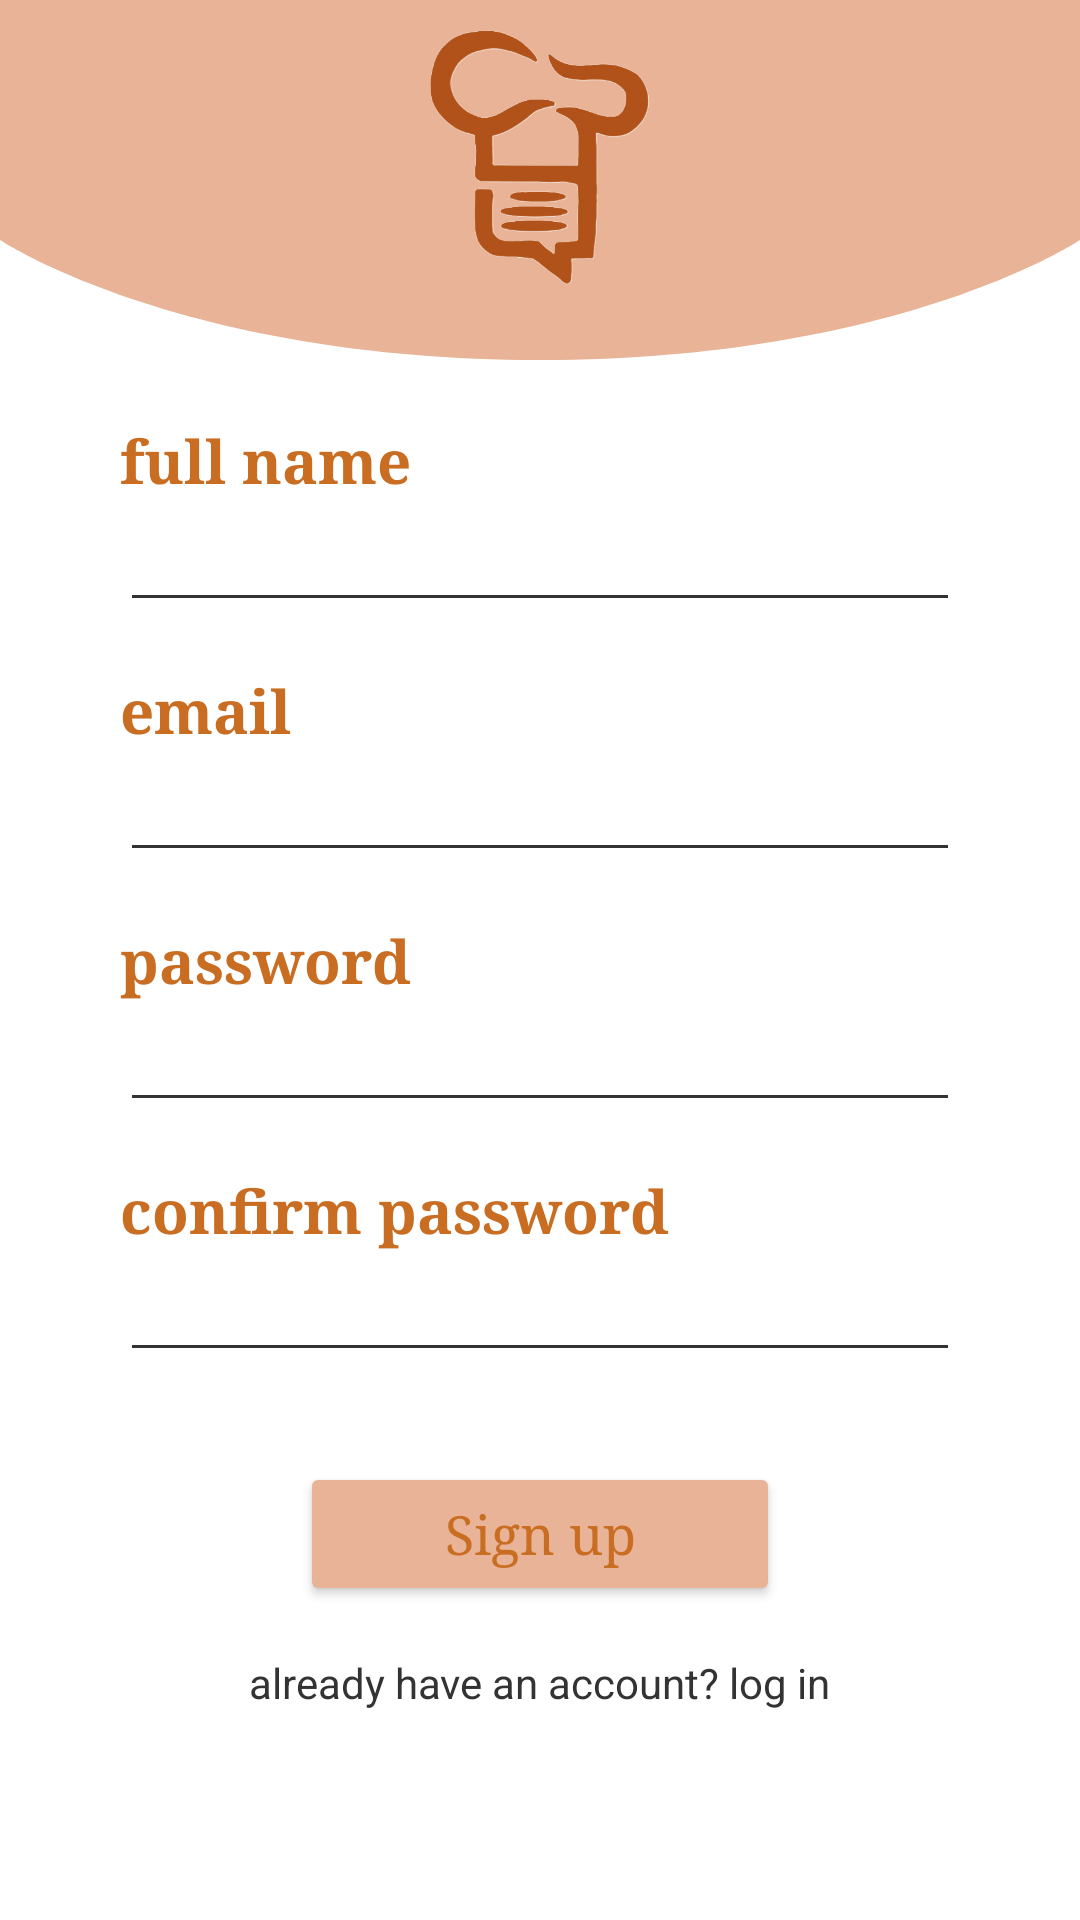

The Android layout XML behind this screen, and the referenced resources:
<!-- AndroidManifest.xml: application theme Theme.ShareEat -->
<!-- res/layout/fragment_sign_up.xml -->
<?xml version="1.0" encoding="utf-8"?>
<androidx.constraintlayout.widget.ConstraintLayout xmlns:android="http://schemas.android.com/apk/res/android"
    xmlns:app="http://schemas.android.com/apk/res-auto"
    xmlns:tools="http://schemas.android.com/tools"
    android:id="@+id/SignUpFragment"
    android:layout_width="match_parent"
    android:layout_height="match_parent"
    android:background="@color/white"
    android:paddingBottom="0dp"
    android:layout_marginBottom="0dp"
    tools:context=".SignUpFragment">

    <View
        android:id="@+id/topBackground"
        android:layout_width="match_parent"
        android:layout_height="120dp"
        android:background="@drawable/curved_background_vector"
        app:layout_constraintEnd_toEndOf="parent"
        app:layout_constraintStart_toStartOf="parent"
        app:layout_constraintTop_toTopOf="parent" />

    <ImageView
        android:id="@+id/logoImage"
        android:layout_width="100dp"
        android:layout_height="100dp"
        android:layout_marginTop="0dp"
        android:src="@drawable/chef_hat_logo"
        app:layout_constraintEnd_toEndOf="parent"
        app:layout_constraintStart_toStartOf="parent"
        app:layout_constraintTop_toTopOf="parent" />

    <TextView
        android:id="@+id/NameLabel"
        android:layout_width="wrap_content"
        android:layout_height="wrap_content"
        android:layout_marginStart="40dp"
        android:layout_marginTop="40dp"
        android:fontFamily="serif"
        android:text="full name"
        android:textColor="#C86D22"
        android:textSize="20sp"
        android:textStyle="bold"
        app:layout_constraintStart_toStartOf="parent"
        app:layout_constraintTop_toBottomOf="@+id/logoImage" />

    <EditText
        android:id="@+id/firstNameInput"
        android:layout_width="0dp"
        android:layout_height="wrap_content"
        android:layout_marginStart="40dp"
        android:layout_marginEnd="40dp"
        android:backgroundTint="#333333"
        android:hint=""
        android:inputType="textEmailAddress"
        android:padding="8dp"
        android:textColor="#000000"
        app:layout_constraintEnd_toEndOf="parent"
        app:layout_constraintStart_toStartOf="parent"
        app:layout_constraintTop_toBottomOf="@+id/NameLabel" />


    <TextView
        android:id="@+id/emailLabel"
        android:layout_width="wrap_content"
        android:layout_height="wrap_content"
        android:layout_marginStart="40dp"
        android:layout_marginTop="16dp"
        android:text="email"
        android:textColor="#C86D22"
        android:textSize="20sp"
        android:textStyle="bold"
        android:fontFamily="serif"
        app:layout_constraintStart_toStartOf="parent"
        app:layout_constraintTop_toBottomOf="@+id/firstNameInput" />

    <EditText
        android:id="@+id/emailInput"
        android:layout_width="0dp"
        android:layout_height="wrap_content"
        android:layout_marginStart="40dp"
        android:layout_marginEnd="40dp"
        android:backgroundTint="#333333"
        android:hint=""
        android:inputType="textEmailAddress"
        android:padding="8dp"
        android:textColor="#000000"
        app:layout_constraintEnd_toEndOf="parent"
        app:layout_constraintStart_toStartOf="parent"
        app:layout_constraintTop_toBottomOf="@+id/emailLabel" />

    <TextView
        android:id="@+id/passwordLabel"
        android:layout_width="wrap_content"
        android:layout_height="wrap_content"
        android:layout_marginStart="40dp"
        android:layout_marginTop="16dp"
        android:text="password"
        android:textColor="#C86D22"
        android:textSize="20sp"
        android:textStyle="bold"
        android:fontFamily="serif"
        app:layout_constraintStart_toStartOf="parent"
        app:layout_constraintTop_toBottomOf="@+id/emailInput" />

    <EditText
        android:id="@+id/passwordInput"
        android:layout_width="0dp"
        android:layout_height="wrap_content"
        android:layout_marginStart="40dp"
        android:layout_marginEnd="40dp"
        android:backgroundTint="#333333"
        android:hint=""
        android:inputType="textPassword"
        android:padding="8dp"
        android:textColor="#000000"
        app:layout_constraintEnd_toEndOf="parent"
        app:layout_constraintStart_toStartOf="parent"
        app:layout_constraintTop_toBottomOf="@+id/passwordLabel" />

    <TextView
        android:id="@+id/confirmPasswordLabel"
        android:layout_width="wrap_content"
        android:layout_height="wrap_content"
        android:layout_marginStart="40dp"
        android:layout_marginTop="16dp"
        android:text="confirm password"
        android:textColor="#C86D22"
        android:textSize="20sp"
        android:textStyle="bold"
        android:fontFamily="serif"
        app:layout_constraintStart_toStartOf="parent"
        app:layout_constraintTop_toBottomOf="@+id/passwordInput" />

    <EditText
        android:id="@+id/confirmPasswordInput"
        android:layout_width="0dp"
        android:layout_height="wrap_content"
        android:layout_marginStart="40dp"
        android:layout_marginEnd="40dp"
        android:backgroundTint="#333333"
        android:hint=""
        android:inputType="textPassword"
        android:padding="8dp"
        android:textColor="#000000"
        app:layout_constraintEnd_toEndOf="parent"
        app:layout_constraintStart_toStartOf="parent"
        app:layout_constraintTop_toBottomOf="@+id/confirmPasswordLabel" />

    <Button
        android:id="@+id/signUpButton"
        android:layout_width="0dp"
        android:layout_height="wrap_content"
        android:layout_marginStart="100dp"
        android:layout_marginTop="30dp"
        android:layout_marginEnd="100dp"
        android:fontFamily="serif"
        android:text="Sign up"
        android:textAllCaps="false"
        android:textColor="#C86D22"
        android:textSize="18sp"
        android:backgroundTint="@color/peach"
        app:layout_constraintEnd_toEndOf="parent"
        app:layout_constraintStart_toStartOf="parent"
        app:layout_constraintTop_toBottomOf="@+id/confirmPasswordInput" />

    <TextView
        android:id="@+id/loginLink"
        android:layout_width="wrap_content"
        android:layout_height="wrap_content"
        android:layout_marginTop="16dp"
        android:text="already have an account? log in"
        android:textColor="#333333"
        android:textSize="14sp"
        app:layout_constraintEnd_toEndOf="parent"
        app:layout_constraintStart_toStartOf="parent"
        app:layout_constraintTop_toBottomOf="@+id/signUpButton" />

    <ProgressBar
        android:id="@+id/progressBar"
        style="?android:attr/progressBarStyle"
        android:layout_width="wrap_content"
        android:layout_height="wrap_content"
        android:visibility="gone"
        app:layout_constraintBottom_toBottomOf="parent"
        app:layout_constraintEnd_toEndOf="parent"
        app:layout_constraintStart_toStartOf="parent"
        app:layout_constraintTop_toTopOf="parent" />

</androidx.constraintlayout.widget.ConstraintLayout>
<!-- resources referenced by this layout -->
<resources>
  <color name="peach">#E8B396</color>
  <color name="white">#FFFFFFFF</color>
  <!-- drawable chef_hat_logo: png bitmap (drawable, 47531 bytes) -->
  <!-- drawable curved_background_vector (drawable) -->
  <?xml version="1.0" encoding="utf-8"?>
  <vector xmlns:android="http://schemas.android.com/apk/res/android"
      android:width="360dp"
      android:height="120dp"
      android:viewportWidth="360"
      android:viewportHeight="240">
  
      <path
          android:fillColor="@color/peach"
          android:pathData="M0,0 L360,0 L360,160 C360,160 300,240 180,240 C60,240 0,160 0,160 L0,0 Z" />
  </vector>
  <style name="Theme.ShareEat" parent="Base.Theme.ShareEat" />
  <style name="Base.Theme.ShareEat" parent="Theme.Material3.DayNight.NoActionBar">
          
          
      </style>
</resources>
